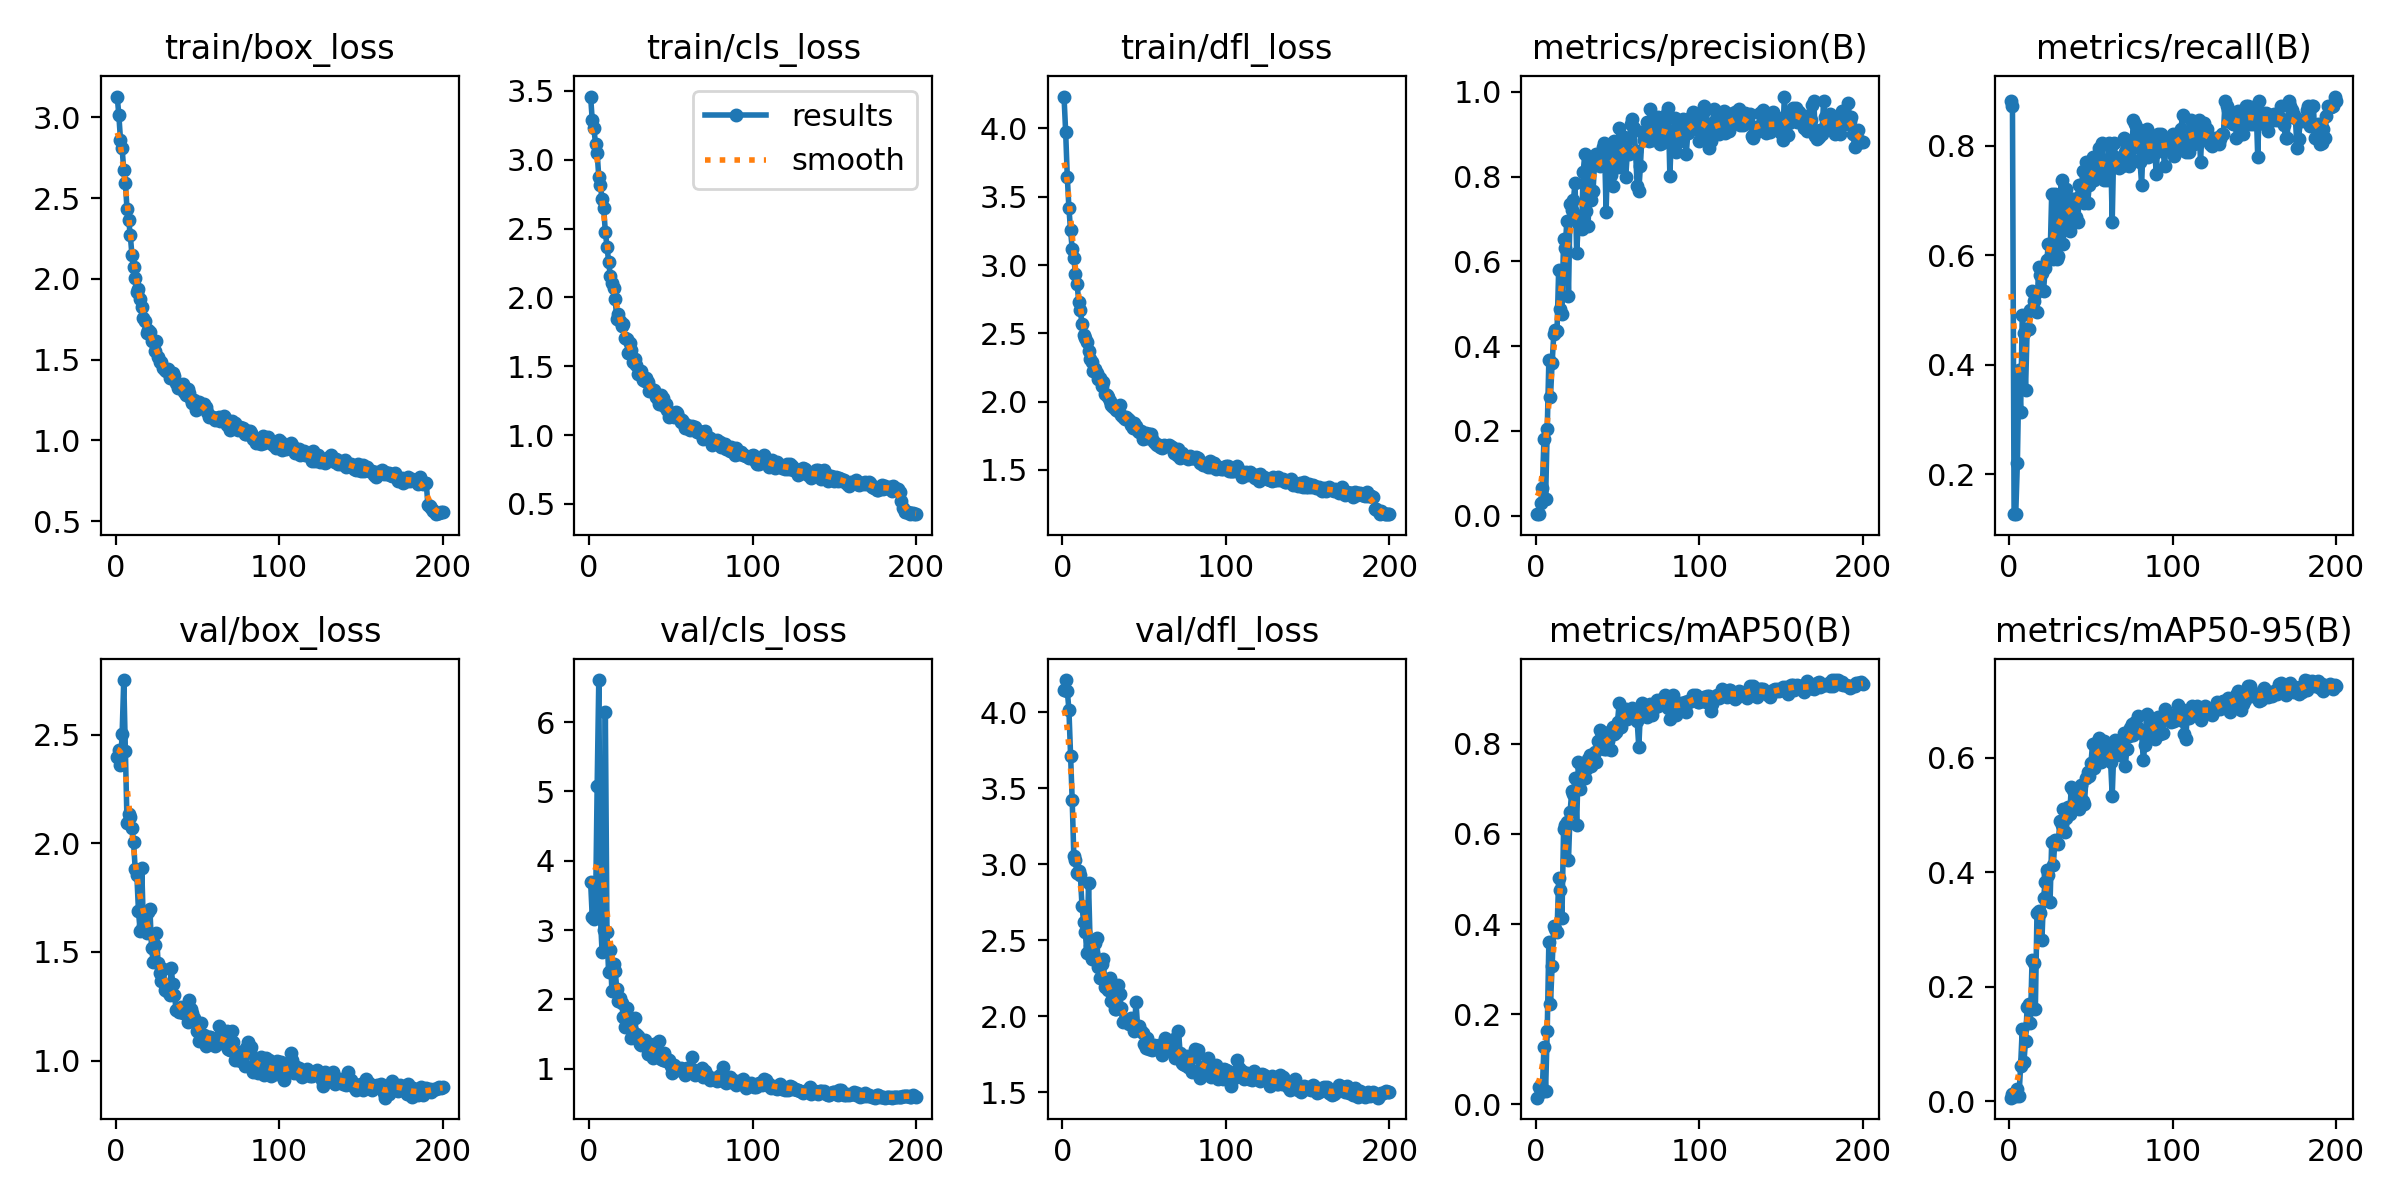

Values plotted in this chart, from the file beside it:
epoch, train/box_loss, train/cls_loss, train/dfl_loss, metrics/precision(B), metrics/recall(B), metrics/mAP50(B), metrics/mAP50-95(B), val/box_loss, val/cls_loss, val/dfl_loss, lr/pg0, lr/pg1, lr/pg2
1, 3.128, 3.459, 4.234, 0.00369, 0.8814, 0.0149, 0.00644, 2.4, 3.697, 4.144, 0.0006471, 0.0006471, 0.0006471
2, 3.013, 3.287, 3.977, 0.00365, 0.8729, 0.03823, 0.01363, 2.432, 3.185, 4.21, 0.001307, 0.001307, 0.001307
3, 2.86, 3.228, 3.647, 0.03002, 0.1271, 0.02741, 0.01, 2.361, 3.152, 4.141, 0.001961, 0.001961, 0.001961
4, 2.807, 3.117, 3.416, 0.06438, 0.1271, 0.03455, 0.00918, 2.504, 3.281, 4.014, 0.00197, 0.00197, 0.00197
5, 2.672, 3.049, 3.255, 0.1815, 0.2203, 0.1281, 0.02158, 2.753, 5.073, 3.708, 0.00197, 0.00197, 0.00197
6, 2.59, 2.874, 3.118, 0.03966, 0.3898, 0.02975, 0.00907, 2.425, 6.608, 3.422, 0.00196, 0.00196, 0.00196
7, 2.431, 2.813, 3.05, 0.2035, 0.3136, 0.163, 0.06237, 2.096, 3.193, 3.051, 0.00195, 0.00195, 0.00195
8, 2.365, 2.712, 2.936, 0.3673, 0.4915, 0.3609, 0.1271, 2.137, 2.681, 3.024, 0.001941, 0.001941, 0.001941
9, 2.269, 2.647, 2.861, 0.2813, 0.4576, 0.2229, 0.06797, 2.119, 2.994, 2.945, 0.001931, 0.001931, 0.001931
10, 2.15, 2.477, 2.731, 0.3608, 0.3541, 0.3061, 0.1059, 2.072, 6.153, 2.956, 0.001921, 0.001921, 0.001921
11, 2.075, 2.368, 2.668, 0.4278, 0.4661, 0.395, 0.1652, 2.005, 2.968, 2.928, 0.001911, 0.001911, 0.001911
12, 2.004, 2.257, 2.566, 0.4374, 0.4661, 0.3891, 0.1697, 1.883, 2.388, 2.724, 0.001901, 0.001901, 0.001901
13, 1.922, 2.158, 2.488, 0.4365, 0.5, 0.3834, 0.1374, 1.855, 2.706, 2.62, 0.001891, 0.001891, 0.001891
14, 1.94, 2.106, 2.466, 0.5802, 0.5339, 0.5019, 0.2476, 1.688, 2.125, 2.553, 0.001881, 0.001881, 0.001881
15, 1.876, 2.069, 2.44, 0.4869, 0.517, 0.4759, 0.2423, 1.599, 2.508, 2.415, 0.001871, 0.001871, 0.001871
16, 1.828, 1.991, 2.373, 0.4753, 0.5298, 0.4142, 0.161, 1.885, 2.415, 2.873, 0.001861, 0.001861, 0.001861
17, 1.756, 1.841, 2.315, 0.6542, 0.497, 0.6103, 0.3288, 1.621, 2.151, 2.464, 0.001852, 0.001852, 0.001852
18, 1.737, 1.879, 2.292, 0.6308, 0.5791, 0.6207, 0.3322, 1.599, 1.977, 2.38, 0.001842, 0.001842, 0.001842
19, 1.667, 1.832, 2.228, 0.6967, 0.5645, 0.6266, 0.3282, 1.586, 2.014, 2.414, 0.001832, 0.001832, 0.001832
20, 1.683, 1.79, 2.242, 0.5191, 0.5678, 0.5425, 0.2811, 1.682, 1.943, 2.48, 0.001822, 0.001822, 0.001822
21, 1.669, 1.806, 2.208, 0.7358, 0.5339, 0.6491, 0.3546, 1.696, 1.74, 2.516, 0.001812, 0.001812, 0.001812
22, 1.615, 1.706, 2.164, 0.7208, 0.5763, 0.695, 0.3826, 1.52, 1.605, 2.326, 0.001802, 0.001802, 0.001802
23, 1.619, 1.696, 2.175, 0.744, 0.5912, 0.6874, 0.4046, 1.455, 1.877, 2.253, 0.001792, 0.001792, 0.001792
24, 1.556, 1.597, 2.114, 0.7854, 0.6205, 0.7229, 0.3955, 1.533, 1.603, 2.345, 0.001782, 0.001782, 0.001782
25, 1.618, 1.668, 2.147, 0.6201, 0.5948, 0.62, 0.3481, 1.587, 1.666, 2.378, 0.001772, 0.001772, 0.001772
26, 1.519, 1.619, 2.058, 0.6904, 0.7119, 0.7589, 0.4531, 1.447, 1.441, 2.196, 0.001762, 0.001762, 0.001762
27, 1.485, 1.532, 2.049, 0.7079, 0.5932, 0.6988, 0.4128, 1.405, 1.522, 2.194, 0.001752, 0.001752, 0.001752
28, 1.483, 1.55, 2.032, 0.6767, 0.7119, 0.7484, 0.4567, 1.368, 1.734, 2.172, 0.001743, 0.001743, 0.001743
29, 1.448, 1.506, 2.005, 0.8116, 0.5932, 0.7333, 0.4507, 1.42, 1.496, 2.253, 0.001733, 0.001733, 0.001733
30, 1.436, 1.445, 1.978, 0.8546, 0.5978, 0.7243, 0.4495, 1.326, 1.468, 2.098, 0.001723, 0.001723, 0.001723
31, 1.428, 1.449, 1.961, 0.7181, 0.7034, 0.7436, 0.4893, 1.337, 1.36, 2.091, 0.001713, 0.001713, 0.001713
32, 1.445, 1.465, 1.963, 0.6832, 0.7373, 0.7667, 0.4829, 1.313, 1.339, 2.046, 0.001703, 0.001703, 0.001703
33, 1.386, 1.403, 1.94, 0.8302, 0.6214, 0.7758, 0.5101, 1.3, 1.356, 2.046, 0.001693, 0.001693, 0.001693
34, 1.39, 1.393, 1.932, 0.7459, 0.678, 0.7502, 0.4702, 1.427, 1.406, 2.208, 0.001683, 0.001683, 0.001683
35, 1.416, 1.417, 1.976, 0.7653, 0.7203, 0.768, 0.4955, 1.351, 1.367, 2.149, 0.001673, 0.001673, 0.001673
36, 1.397, 1.389, 1.9, 0.835, 0.6525, 0.7805, 0.5135, 1.303, 1.214, 2.054, 0.001663, 0.001663, 0.001663
37, 1.355, 1.321, 1.884, 0.8535, 0.6441, 0.7583, 0.5015, 1.233, 1.302, 1.962, 0.001654, 0.001654, 0.001654
38, 1.322, 1.331, 1.87, 0.8469, 0.703, 0.8062, 0.5494, 1.236, 1.328, 1.985, 0.001644, 0.001644, 0.001644
39, 1.333, 1.323, 1.886, 0.8261, 0.7034, 0.831, 0.5436, 1.225, 1.156, 1.971, 0.001634, 0.001634, 0.001634
40, 1.339, 1.326, 1.871, 0.8443, 0.7034, 0.8122, 0.5136, 1.246, 1.352, 1.96, 0.001624, 0.001624, 0.001624
41, 1.347, 1.277, 1.866, 0.8711, 0.6695, 0.8068, 0.541, 1.219, 1.179, 1.947, 0.001614, 0.001614, 0.001614
42, 1.298, 1.262, 1.825, 0.88, 0.661, 0.7886, 0.52, 1.233, 1.243, 1.992, 0.001604, 0.001604, 0.001604
43, 1.279, 1.224, 1.805, 0.7176, 0.7288, 0.788, 0.5099, 1.231, 1.405, 1.944, 0.001594, 0.001594, 0.001594
44, 1.316, 1.29, 1.846, 0.8548, 0.7119, 0.8057, 0.5531, 1.176, 1.142, 1.905, 0.001584, 0.001584, 0.001584
45, 1.291, 1.268, 1.822, 0.8601, 0.7542, 0.8258, 0.5242, 1.278, 1.129, 2.093, 0.001574, 0.001574, 0.001574
46, 1.254, 1.209, 1.782, 0.8044, 0.6949, 0.787, 0.5198, 1.238, 1.22, 1.933, 0.001564, 0.001564, 0.001564
47, 1.232, 1.226, 1.778, 0.7778, 0.7712, 0.836, 0.5651, 1.218, 1.113, 1.933, 0.001554, 0.001554, 0.001554
48, 1.251, 1.186, 1.782, 0.8853, 0.6949, 0.8223, 0.5744, 1.196, 1.143, 1.906, 0.001545, 0.001545, 0.001545
49, 1.186, 1.133, 1.729, 0.8512, 0.7288, 0.826, 0.5684, 1.175, 1.119, 1.889, 0.001535, 0.001535, 0.001535
50, 1.234, 1.137, 1.758, 0.8232, 0.7542, 0.8491, 0.5906, 1.137, 1.032, 1.821, 0.001525, 0.001525, 0.001525
51, 1.241, 1.162, 1.774, 0.9155, 0.7797, 0.8906, 0.6246, 1.088, 0.9398, 1.791, 0.001515, 0.001515, 0.001515
52, 1.216, 1.13, 1.736, 0.8336, 0.7373, 0.8367, 0.5821, 1.171, 1.045, 1.855, 0.001505, 0.001505, 0.001505
53, 1.22, 1.165, 1.76, 0.8712, 0.7455, 0.8499, 0.6252, 1.088, 1.007, 1.786, 0.001495, 0.001495, 0.001495
54, 1.226, 1.164, 1.764, 0.8943, 0.7712, 0.8711, 0.6079, 1.117, 0.9928, 1.791, 0.001485, 0.001485, 0.001485
55, 1.205, 1.122, 1.73, 0.7994, 0.7966, 0.8778, 0.635, 1.067, 0.9848, 1.776, 0.001475, 0.001475, 0.001475
56, 1.177, 1.097, 1.706, 0.8576, 0.7653, 0.8543, 0.5921, 1.098, 1.003, 1.812, 0.001465, 0.001465, 0.001465
57, 1.146, 1.113, 1.687, 0.8534, 0.8051, 0.8737, 0.619, 1.106, 0.9972, 1.803, 0.001455, 0.001455, 0.001455
58, 1.153, 1.089, 1.681, 0.9255, 0.7367, 0.8626, 0.6301, 1.11, 0.9475, 1.802, 0.001446, 0.001446, 0.001446
59, 1.146, 1.05, 1.68, 0.9367, 0.7526, 0.8798, 0.6184, 1.102, 0.9047, 1.811, 0.001436, 0.001436, 0.001436
60, 1.141, 1.075, 1.666, 0.9143, 0.7373, 0.8678, 0.6022, 1.099, 1.014, 1.79, 0.001426, 0.001426, 0.001426
... 140 more rows
